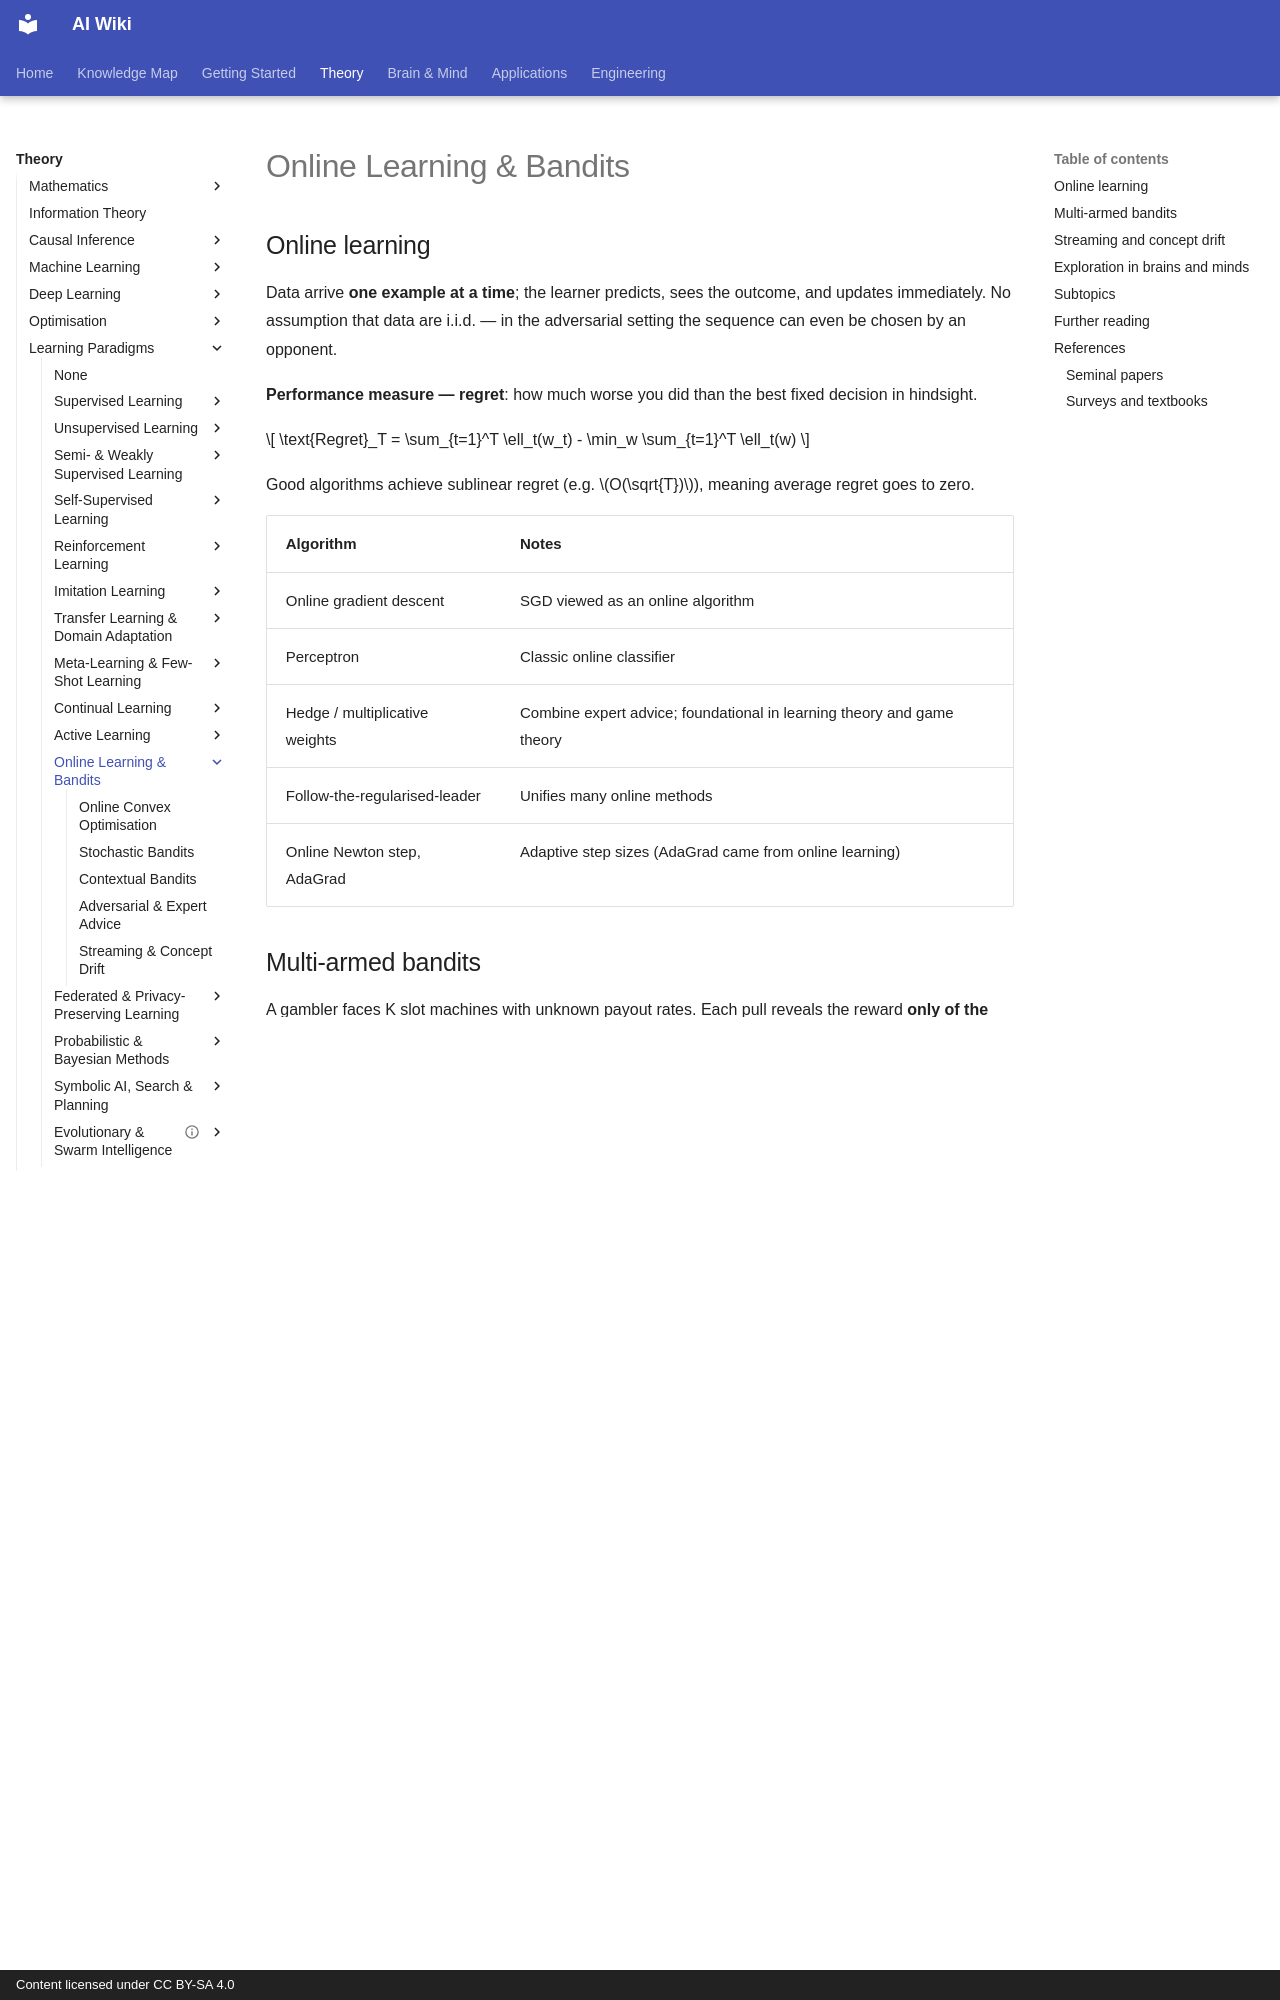

repository: zi-yue-1129/ai-wiki · page: theory/paradigms/online/index.html · generator: mkdocs · copyright: Content licensed under CC BY-SA 4.0

---
related:
- applications/finance
---

# Online Learning & Bandits

## Online learning

Data arrive **one example at a time**; the learner predicts, sees the outcome, and updates immediately. No assumption that data are i.i.d. — in the adversarial setting the sequence can even be chosen by an opponent.

**Performance measure — regret**: how much worse you did than the best fixed decision in hindsight.

\[
\text{Regret}_T = \sum_{t=1}^T \ell_t(w_t) - \min_w \sum_{t=1}^T \ell_t(w)
\]

Good algorithms achieve sublinear regret (e.g. \(O(\sqrt{T})\)), meaning average regret goes to zero.

| Algorithm | Notes |
|---|---|
| Online gradient descent | SGD viewed as an online algorithm |
| Perceptron | Classic online classifier |
| Hedge / multiplicative weights | Combine expert advice; foundational in learning theory and game theory |
| Follow-the-regularised-leader | Unifies many online methods |
| Online Newton step, AdaGrad | Adaptive step sizes (AdaGrad came from online learning) |

## Multi-armed bandits

A gambler faces K slot machines with unknown payout rates. Each pull reveals the reward **only of the arm pulled**. This is the purest form of the **exploration–exploitation trade-off**.

| Algorithm | Idea |
|---|---|
| ε-greedy | Usually exploit, explore with probability ε |
| Upper Confidence Bound (UCB) | "Optimism in the face of uncertainty": pick the arm with the highest plausible mean |
| Thompson sampling | Sample a belief from the posterior, act greedily on it |
| EXP3 | Adversarial bandits |
| Contextual bandits (LinUCB, neural bandits) | Choose an action given features of the situation |

Applications: news and product recommendation, ad placement, A/B testing that adapts traffic, adaptive clinical trials, dynamic pricing, choosing which LLM or prompt to route a query to.

Bandits are the one-step special case of [reinforcement learning](../reinforcement-learning/index.md) — no state transitions.

## Streaming and concept drift

Real streams drift. Tools: drift detectors (ADWIN, DDM, Page–Hinkley), sliding windows, incremental trees (Hoeffding trees), and libraries such as [River](https://riverml.xyz/). See also [Continual Learning](../continual/index.md) and [MLOps](../../../engineering/mlops/index.md).

## Exploration in brains and minds

- Humans use a **mix of directed exploration** (information-seeking, like UCB) and **random exploration** (decision noise, like Thompson/softmax) (Wilson et al., 2014; Gershman, 2018).
- **Locus coeruleus–norepinephrine** system is proposed to switch between exploitation and exploration (Aston-Jones & Cohen, 2005).
- **Frontopolar cortex** activity tracks exploratory choices in bandit tasks (Daw et al., 2006).
- Exploration declines with age, and children explore more than adults — a "high temperature" early-life search (Gopnik, 2020).
- Bandit tasks are standard tools in **computational psychiatry** to measure altered exploration in anxiety, depression and ADHD.
